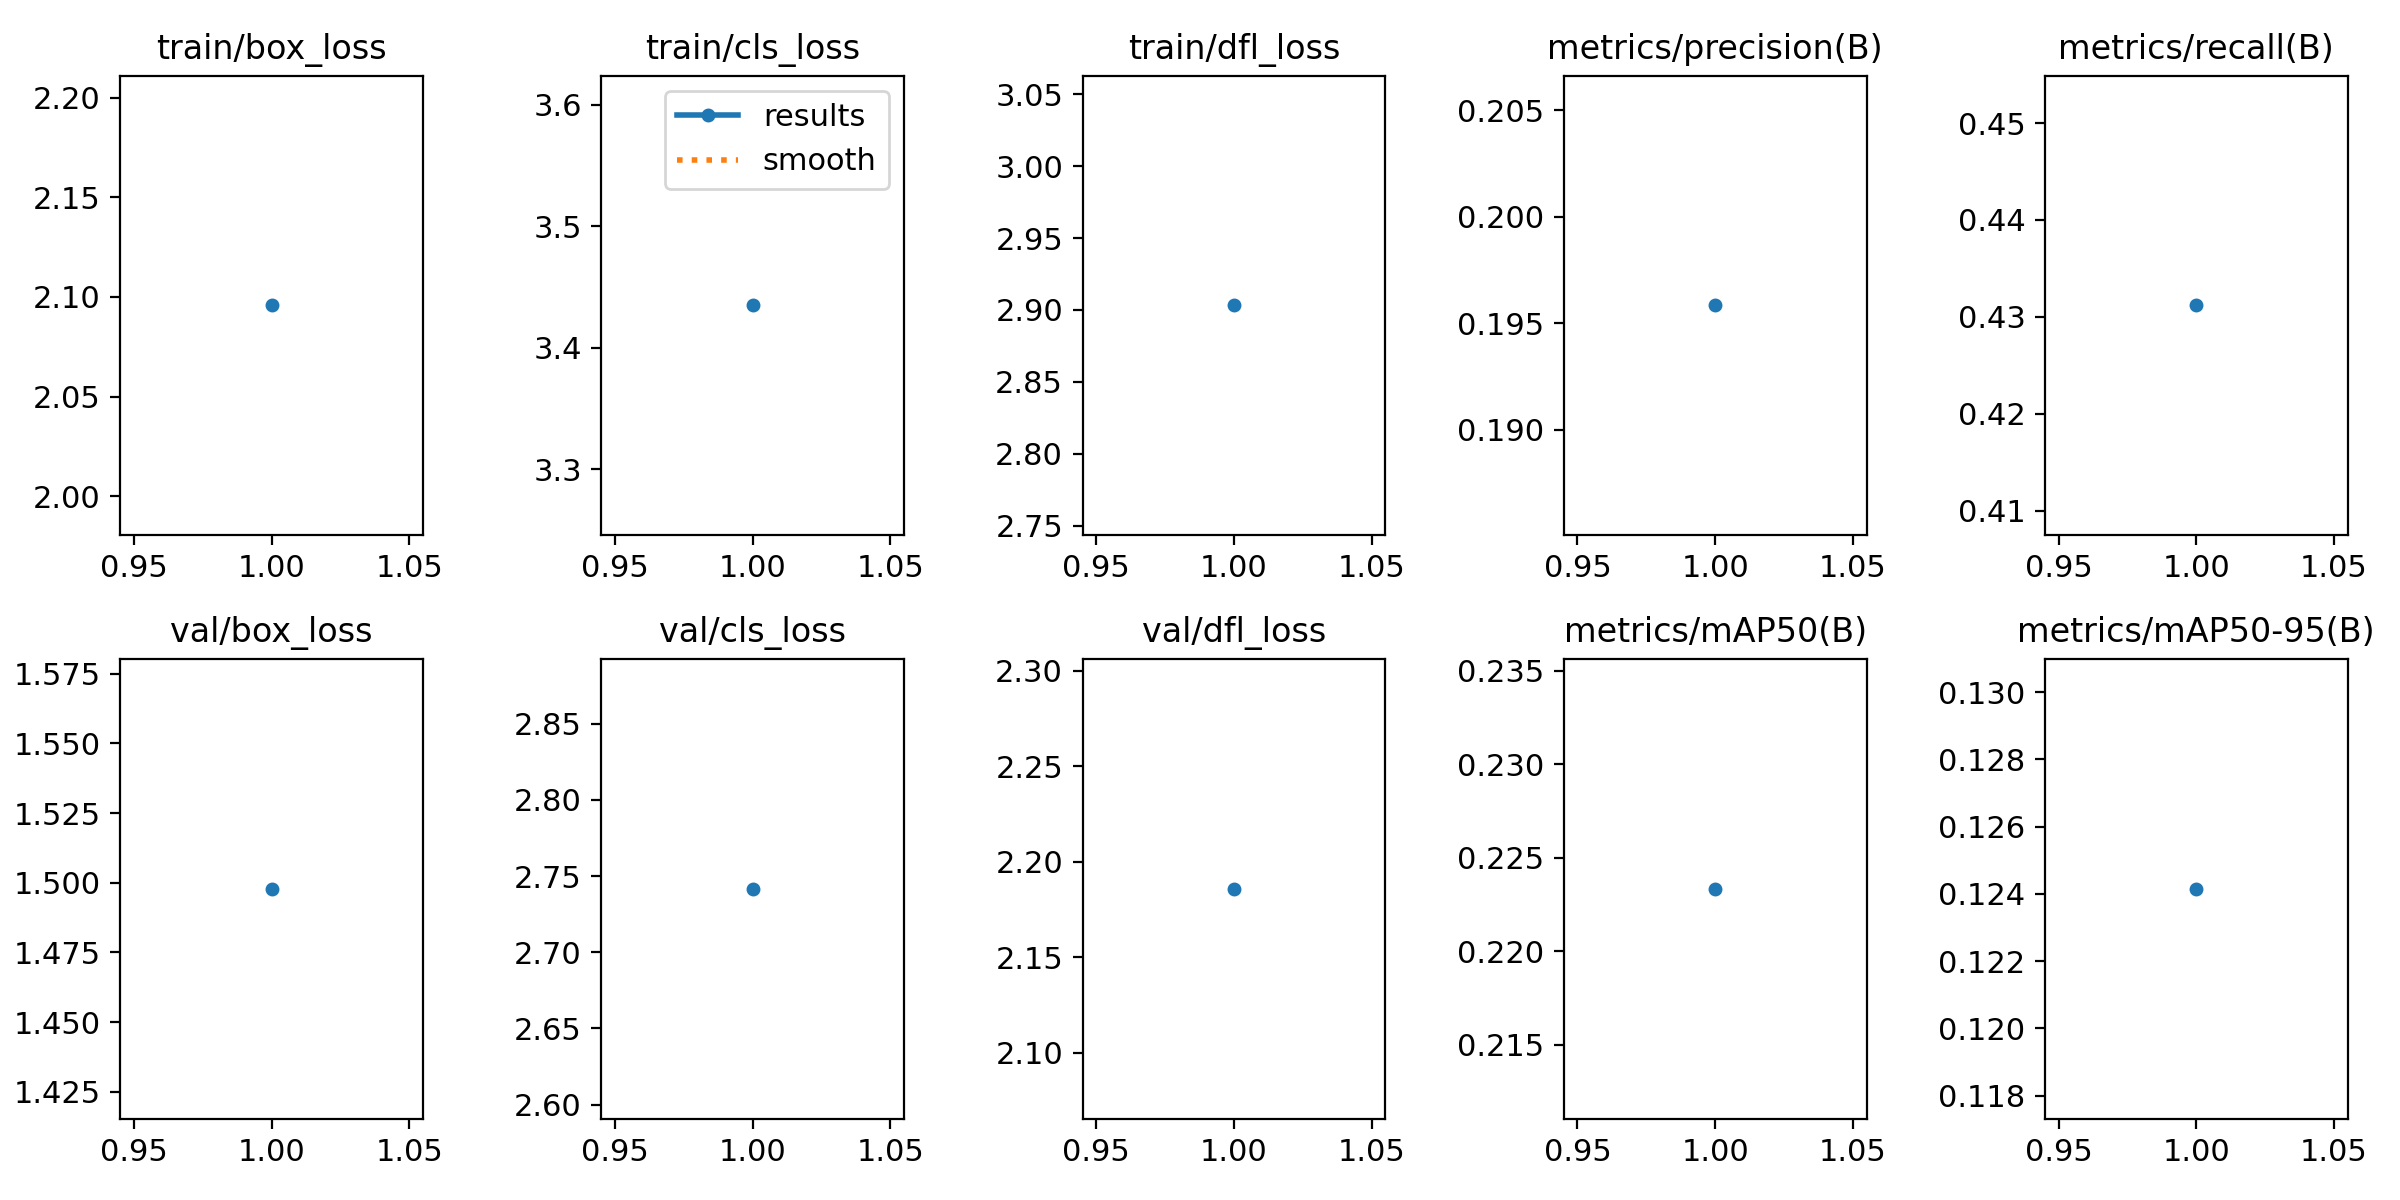

Data behind this chart, as committed beside it:
epoch, train/box_loss, train/cls_loss, train/dfl_loss, metrics/precision(B), metrics/recall(B), metrics/mAP50(B), metrics/mAP50-95(B), val/box_loss, val/cls_loss, val/dfl_loss, lr/pg0, lr/pg1, lr/pg2
1, 2.096, 3.435, 2.903, 0.1958, 0.4312, 0.2233, 0.1241, 1.498, 2.742, 2.186, 0.0003027, 0.0003027, 0.0003027
